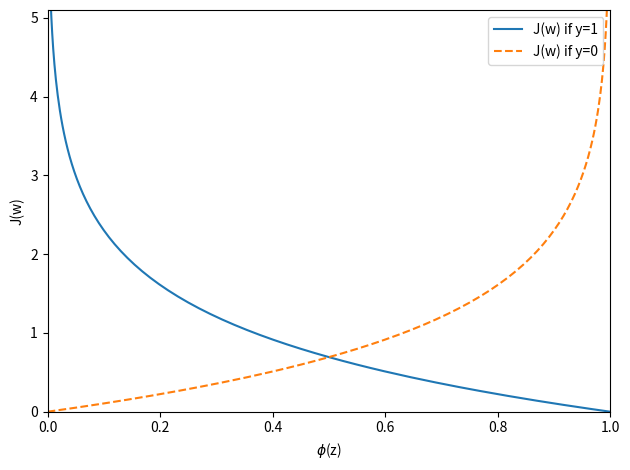

The matplotlib source for this figure:
import matplotlib.pyplot as plt
import numpy as np

def sigmoid(z): 
    return 1.0 / (1.0 + np.exp(-z))
def cost_1(z):
    return - np.log(sigmoid(z))
def cost_0(z):
    return - np.log(1 - sigmoid(z))

z = np.arange(-10, 10, 0.1)
phi_z = sigmoid(z)
c1 = [cost_1(x) for x in z]
plt.plot(phi_z, c1, label='J(w) if y=1')
c0 = [cost_0(x) for x in z]
plt.plot(phi_z, c0, linestyle='--', label='J(w) if y=0')
plt.ylim(0.0, 5.1)
plt.xlim([0, 1])
plt.xlabel('$\phi$(z)')
plt.ylabel('J(w)')
plt.legend(loc='best')
plt.tight_layout()
plt.show()
